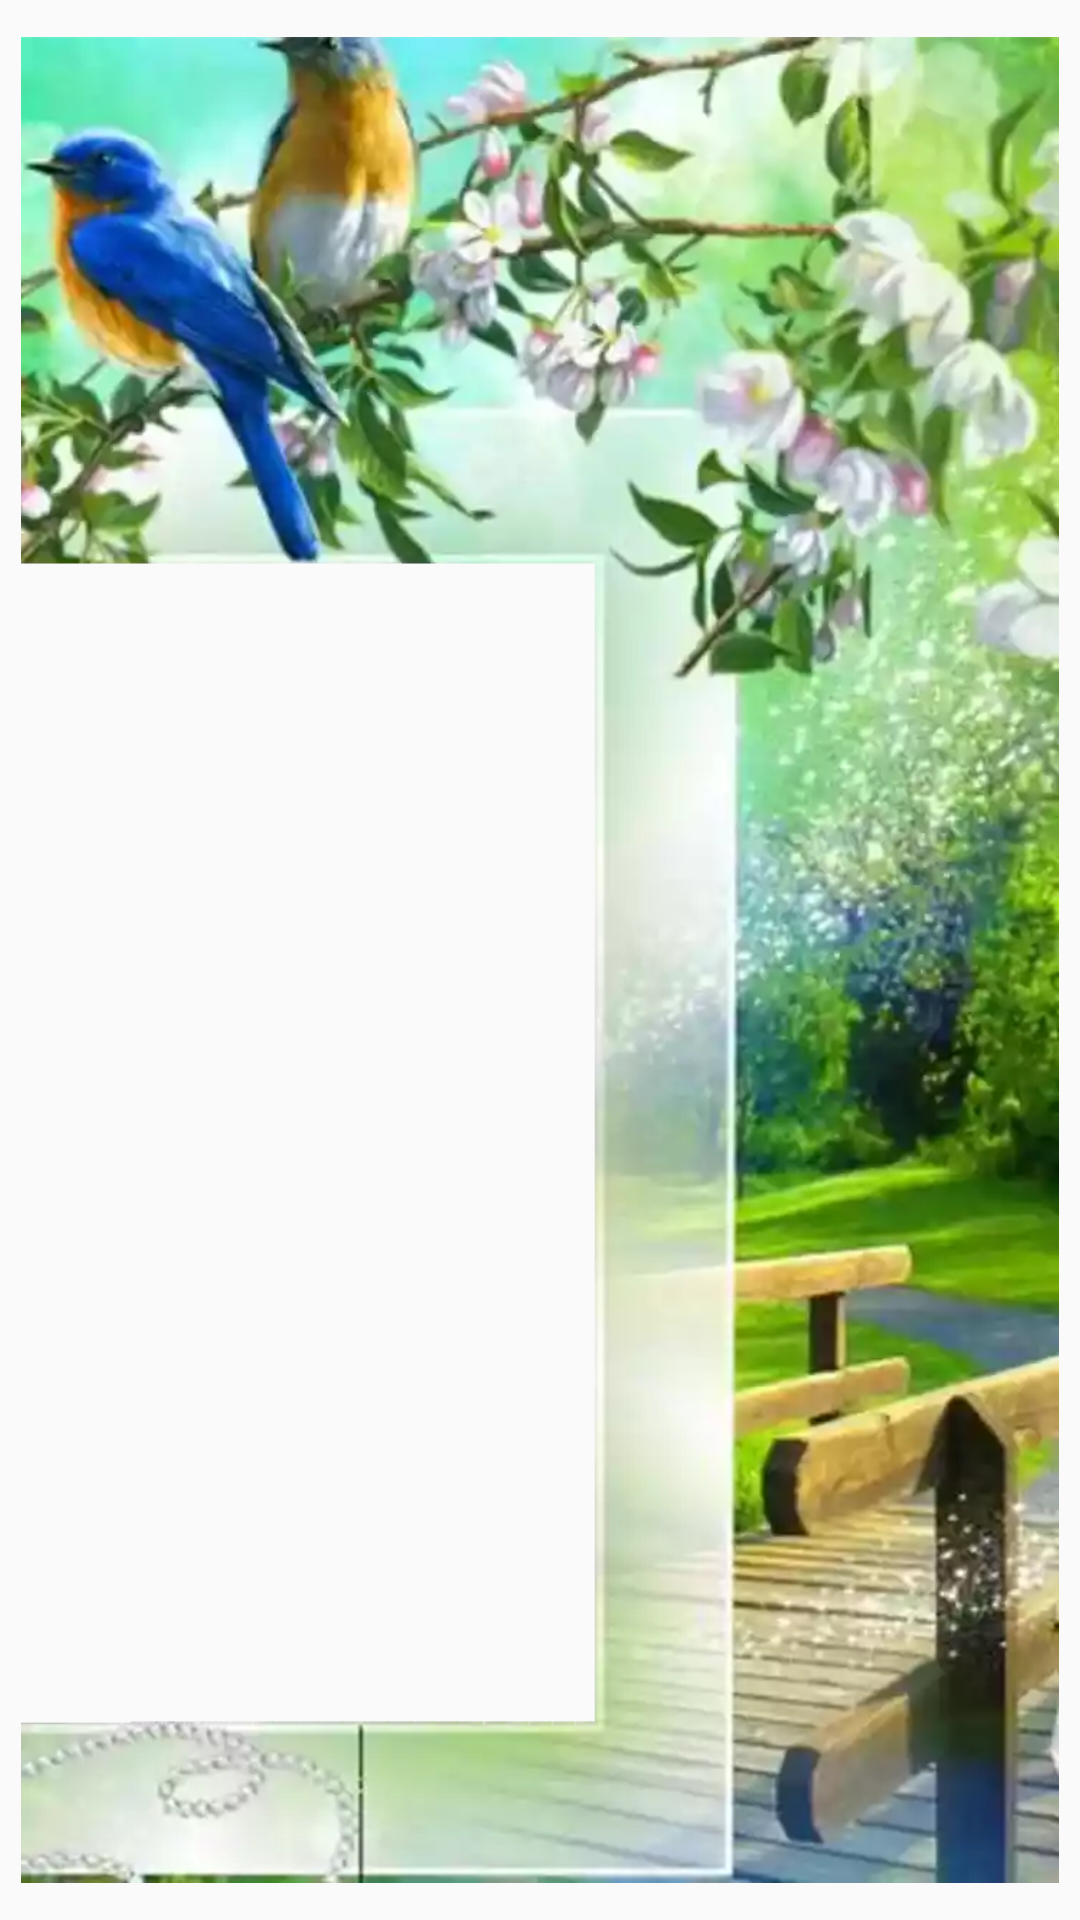

Here is an Android app screen rendered from its layout file. Give the layout XML and the strings, colors and styles it references.
<!-- AndroidManifest.xml: application theme Theme.GardenPhotoFrame -->
<!-- res/layout/dialogimage.xml -->
<?xml version="1.0" encoding="utf-8"?>
<RelativeLayout xmlns:android="http://schemas.android.com/apk/res/android"
    android:layout_width="match_parent"
    android:layout_height="match_parent">

    <LinearLayout
        android:layout_width="match_parent"
        android:layout_height="match_parent"
        android:layout_gravity="center"
        android:gravity="center">

        <ImageView
            android:id="@+id/iv_image"
            android:layout_width="match_parent"
            android:layout_height="match_parent"
            android:layout_gravity="center"
            android:layout_margin="@dimen/_7sdp"
            android:src="@drawable/peacock_frame_1" />

    </LinearLayout>
</RelativeLayout>
<!-- resources referenced by this layout -->
<resources>
  <dimen name="_7sdp">7dp</dimen>
  <!-- drawable peacock_frame_1: webp bitmap (drawable, 27236 bytes) -->
  <style name="Theme.GardenPhotoFrame" parent="Theme.AppCompat.Light.NoActionBar">
          
          <item name="colorPrimary">@color/purple_500</item>
          <item name="colorPrimaryVariant">@color/purple_700</item>
          <item name="colorOnPrimary">@color/white</item>
          
          <item name="colorSecondary">@color/teal_200</item>
          <item name="colorSecondaryVariant">@color/teal_700</item>
          <item name="colorOnSecondary">@color/black</item>
          
          <item name="android:statusBarColor" tools:targetApi="l">?attr/colorPrimaryVariant</item>
          
      </style>
  <color name="purple_500">#C9D942</color>
  <color name="purple_700">#C9D942</color>
  <color name="white">#FFFFFFFF</color>
  <color name="teal_200">#FF03DAC5</color>
  <color name="teal_700">#FF018786</color>
  <color name="black">#FF000000</color>
</resources>
